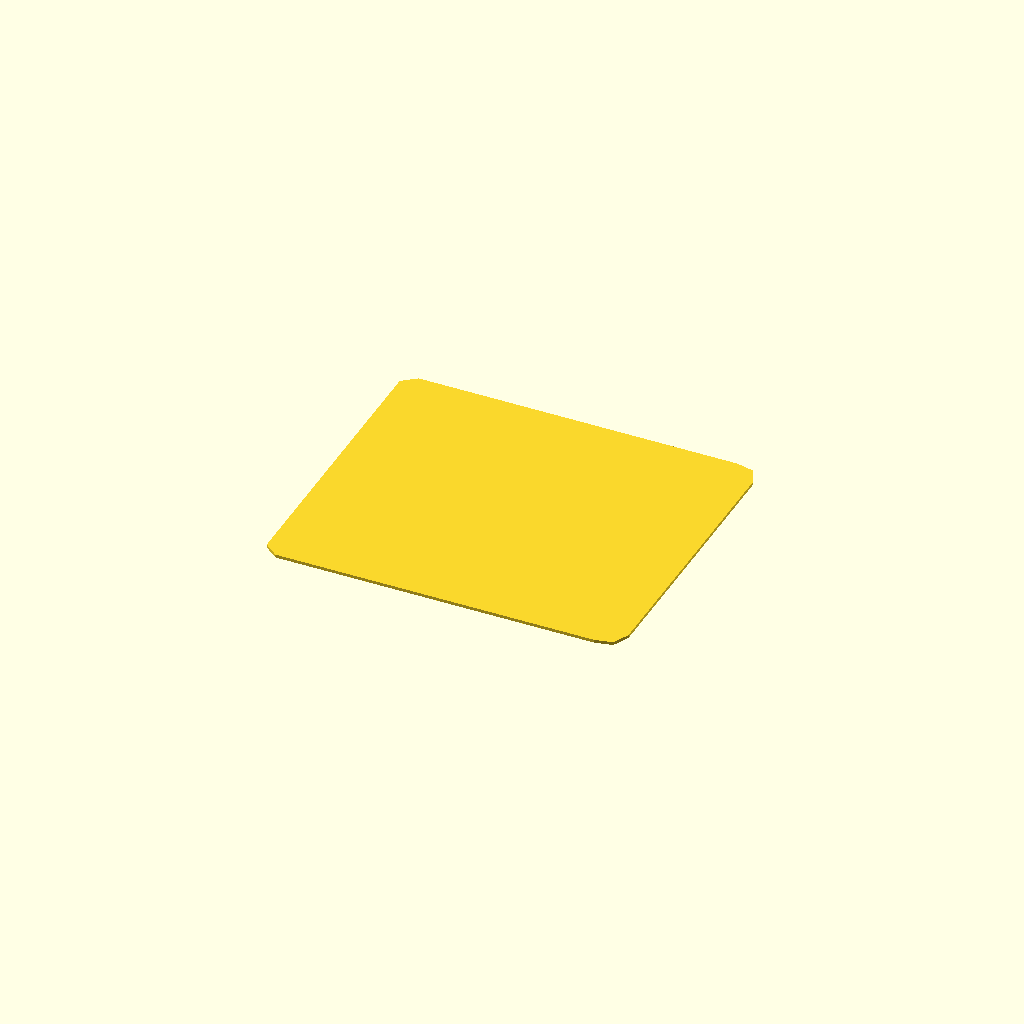
Cell 1: rendered with the file's own defaults.
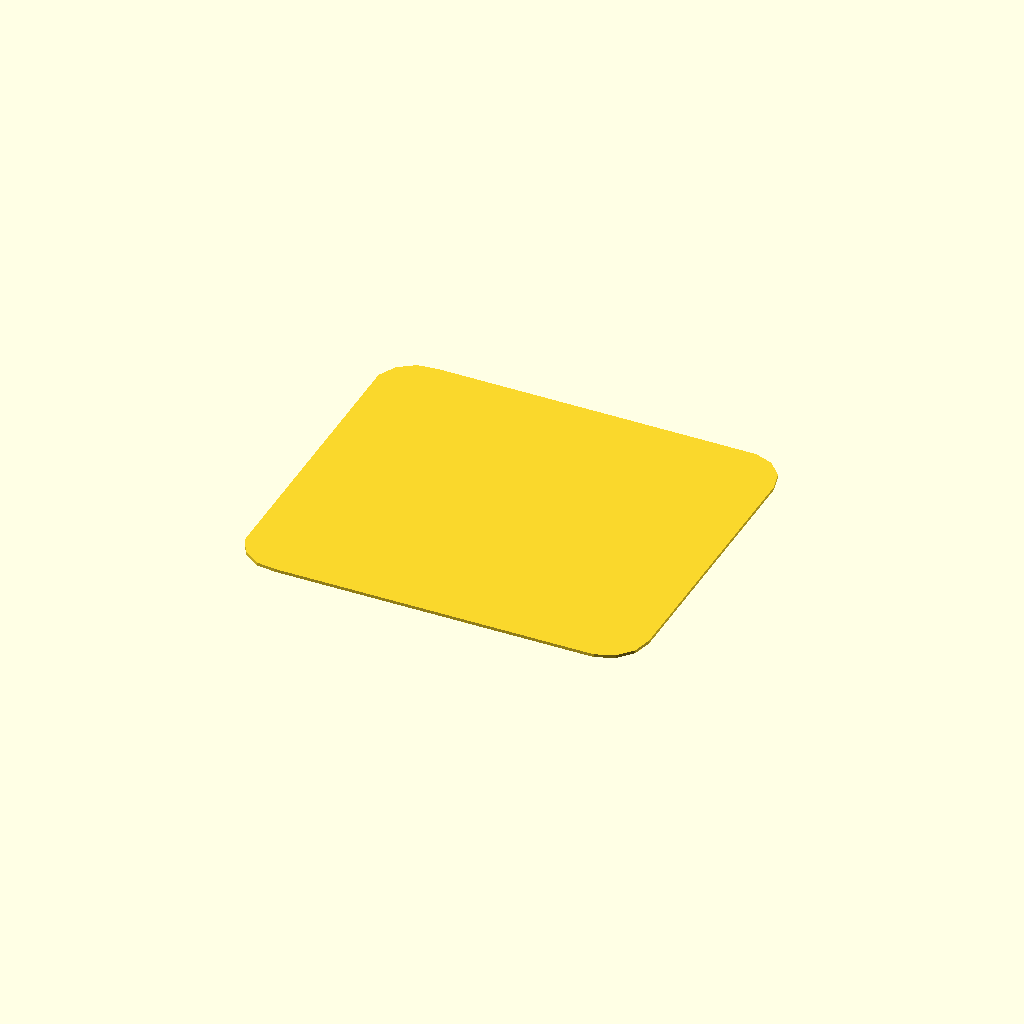
Cell 2: rad = 4 (everything else at default).
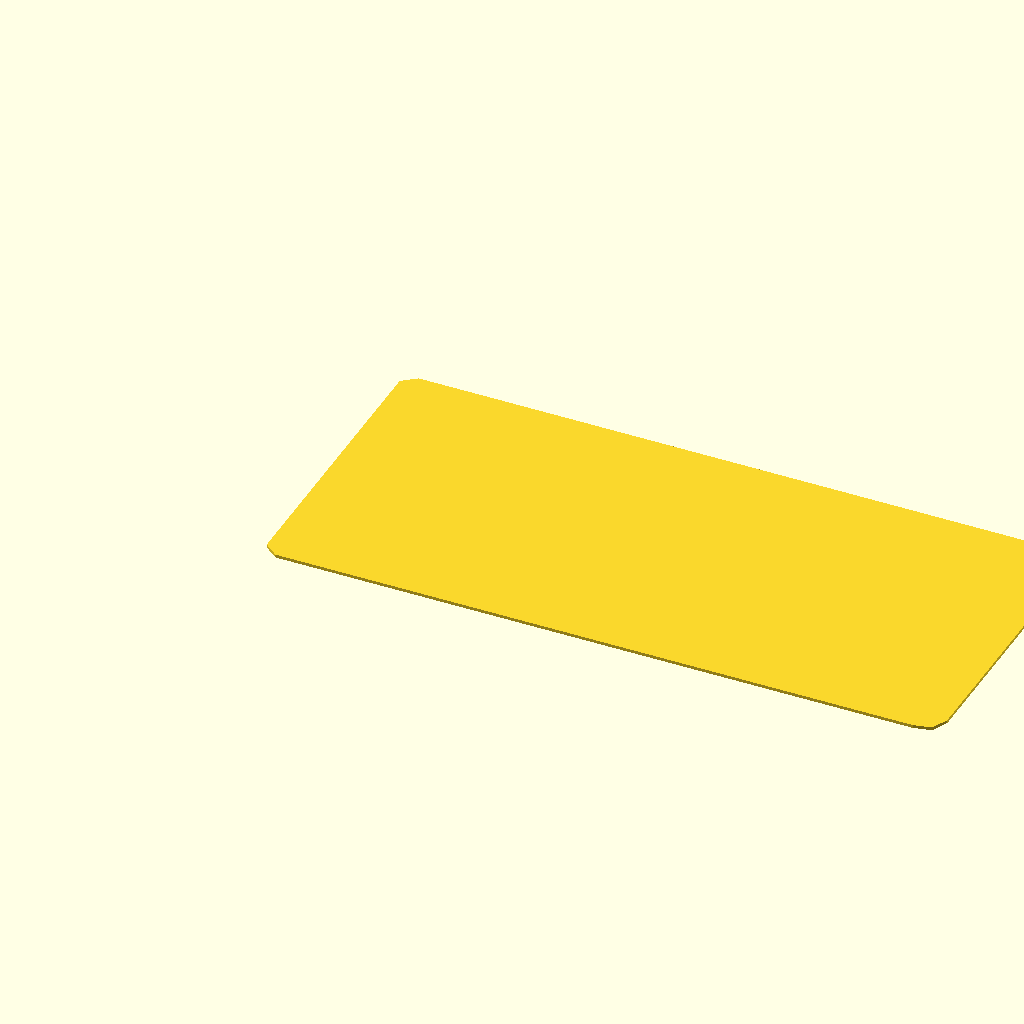
Cell 3: the same model with xDim = 62.
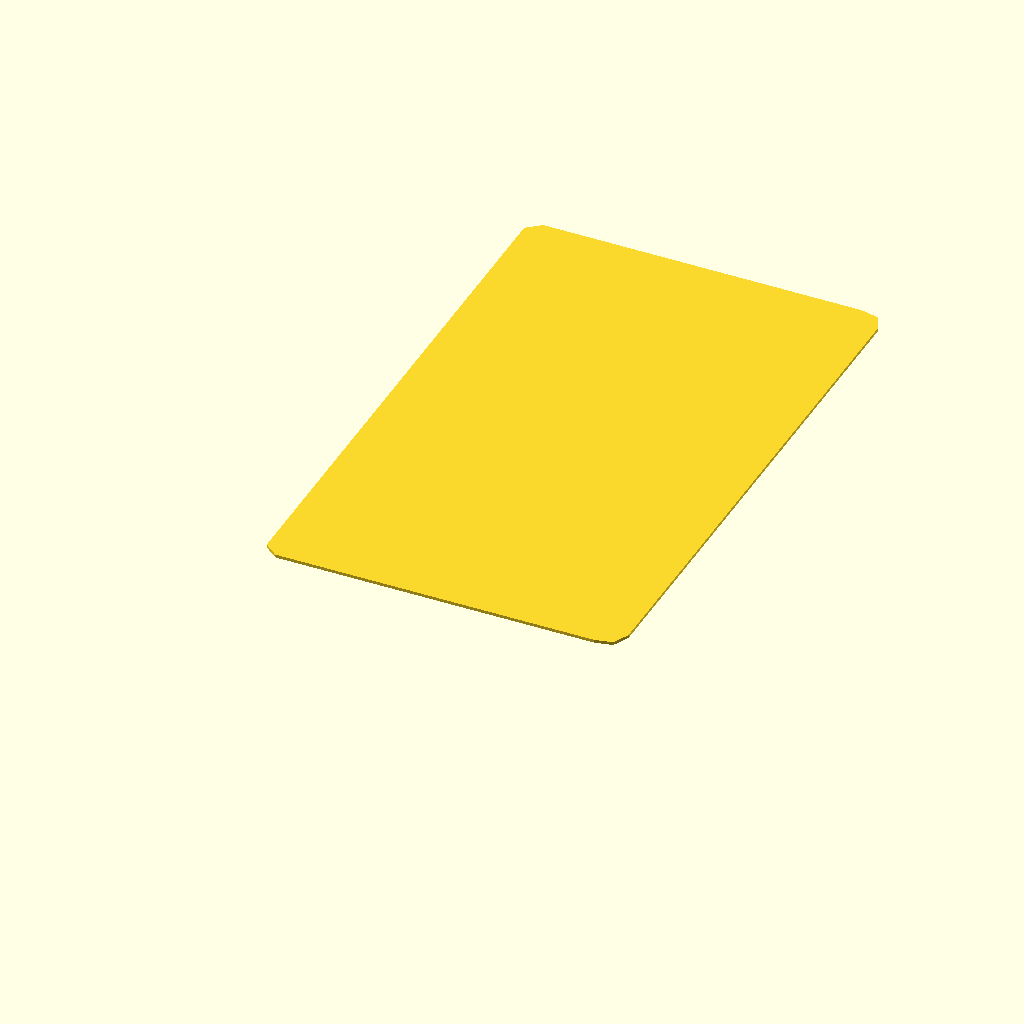
Cell 4: yDim = 52 (everything else at default).
All cells are drawn from one camera (rotation 55°, 0°, 25°, orthographic, colour scheme Cornfield), so only the parameter changes between them.
The OpenSCAD source (star-wars/tie-interceptor/src/tie-interceptor-raft.scad):
rad = 2;
xDim = 31;
yDim = 26;

linear_extrude(height=0.3) hull() {
   translate([0,    0, 0])    circle(r=rad);
   translate([xDim, 0, 0])    circle(r=rad);
   translate([0,    yDim, 0]) circle(r=rad);
   translate([xDim, yDim, 0]) circle(r=rad);
}
Parameter table extracted from the source (name, type, default, range or options):
rad: number, default 2
xDim: number, default 31
yDim: number, default 26
